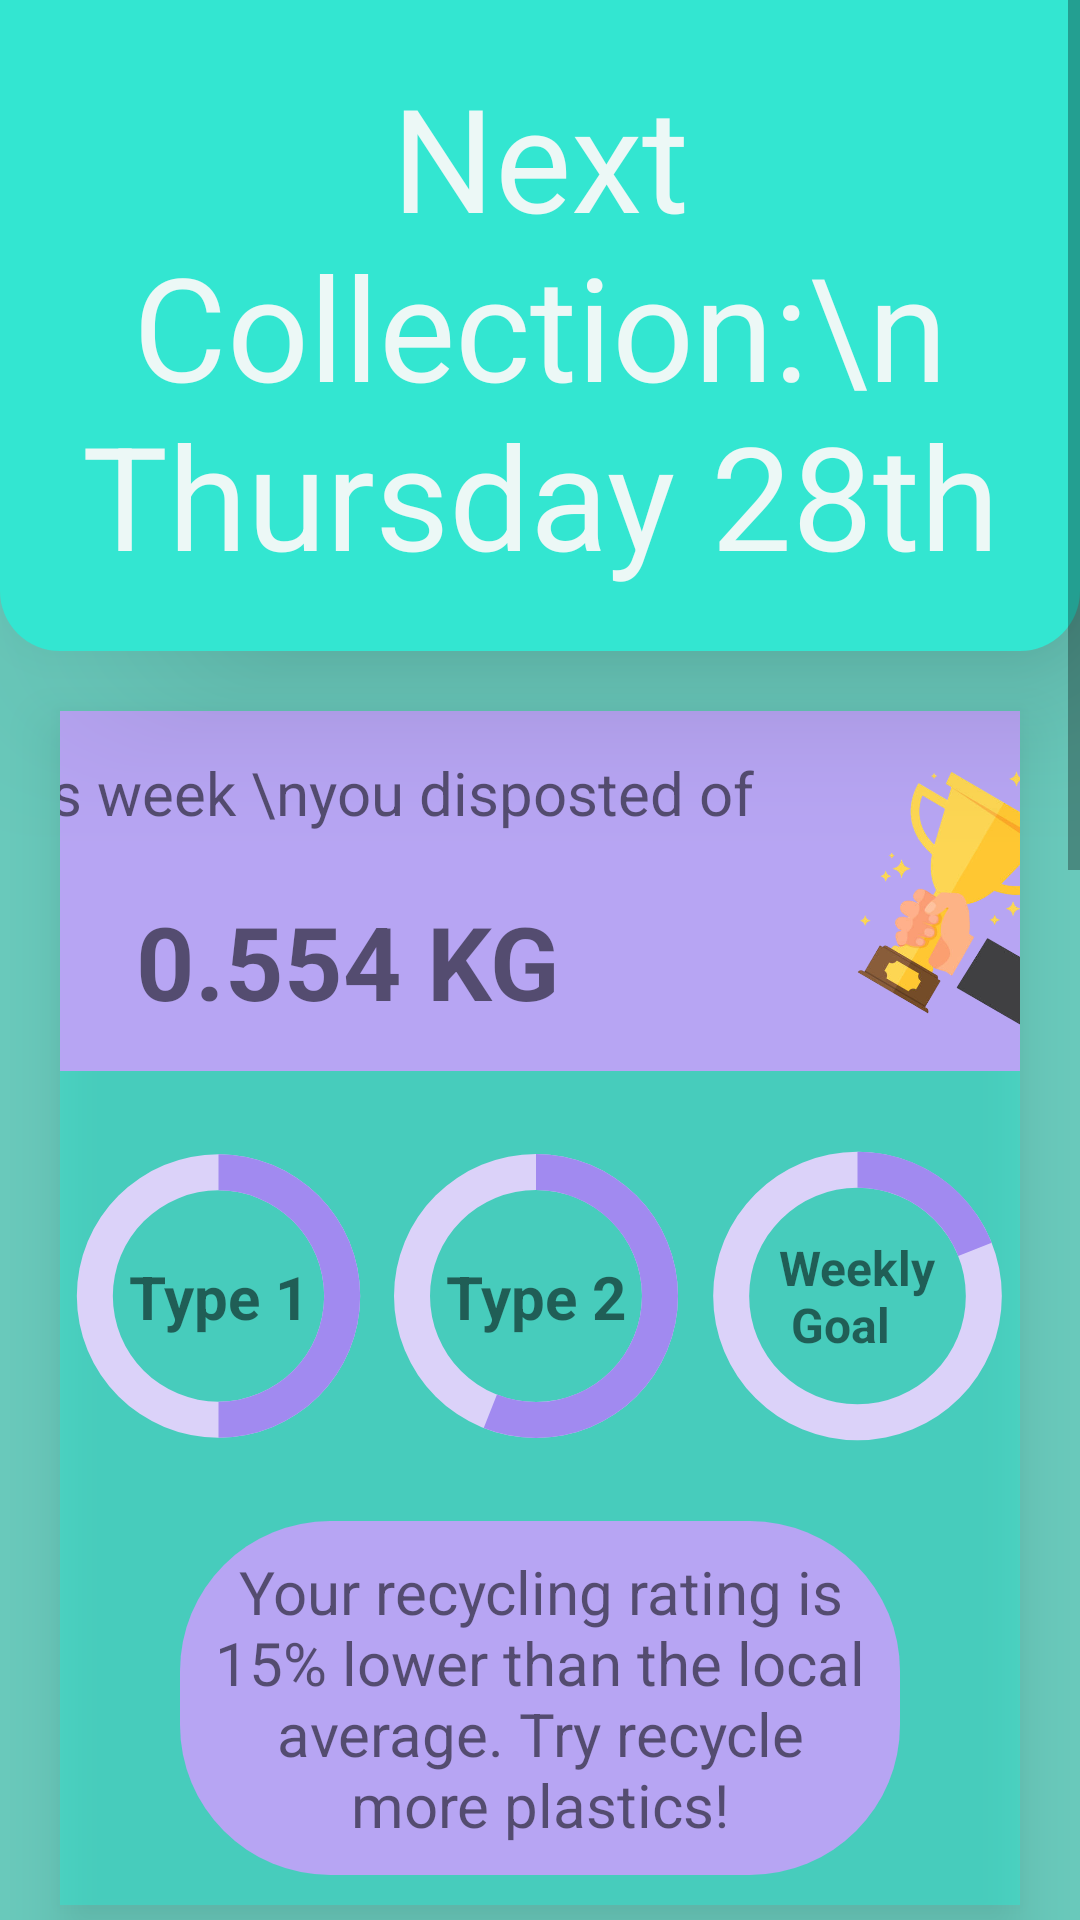

Layout XML and referenced resources for this Android screen:
<!-- AndroidManifest.xml: application theme Theme.Greenrover -->
<!-- res/layout/fragment_home.xml -->
<?xml version="1.0" encoding="utf-8"?>
<FrameLayout xmlns:android="http://schemas.android.com/apk/res/android"
    xmlns:tools="http://schemas.android.com/tools"
    android:layout_width="match_parent"
    android:layout_height="match_parent"
    xmlns:app="http://schemas.android.com/apk/res-auto"
    android:background="@color/background_color"
    tools:context=".HomeFragment">

    <ScrollView
        android:layout_width="match_parent"
        android:layout_height="match_parent">

        <LinearLayout
            android:layout_width="match_parent"
            android:layout_height="wrap_content"
            android:gravity="center_horizontal|center_vertical"
            android:orientation="vertical">

            <TextView
                android:id="@+id/collection_text"
                android:layout_width="match_parent"
                android:layout_height="wrap_content"
                android:background="@drawable/rounded_corners_top"
                android:elevation="30dp"
                android:gravity="center"
                android:padding="@dimen/margin20"
                android:text="Next Collection:\n Thursday 28th"
                android:textColor="@color/text_color_dark"
                android:textSize="48sp" />

            <LinearLayout
                android:layout_width="match_parent"
                android:layout_height="match_parent"
                android:layout_margin="@dimen/margin20"
                android:background="@color/main_color_light"
                android:elevation="10dp"
                android:orientation="vertical">

                <LinearLayout
                    android:layout_width="match_parent"
                    android:layout_height="match_parent"
                    android:gravity="center"
                    android:background="@color/secondary_color2"
                    android:orientation="horizontal">

                    <LinearLayout
                        android:layout_width="wrap_content"
                        android:layout_height="wrap_content"
                        android:orientation="vertical"
                        android:visibility="visible">

                        <TextView
                            android:layout_width="match_parent"
                            android:layout_height="wrap_content"
                            android:layout_margin="@dimen/margin10"
                            android:gravity="center"
                            android:text="This week \nyou disposted of"
                            android:textSize="20sp" />

                        <TextView
                            android:id="@+id/disposed_total"
                            android:layout_width="match_parent"
                            android:layout_height="wrap_content"
                            android:layout_margin="@dimen/margin10"
                            android:gravity="center"
                            android:text="0.554 KG "
                            android:textSize="34sp"
                            android:textStyle="bold" />

                    </LinearLayout>

                    <ImageView
                        android:layout_width="100dp"
                        android:layout_height="100dp"
                        android:layout_margin="@dimen/margin10"
                        android:rotationY="180"
                        android:src="@drawable/holding_trophy"
                        android:contentDescription="@string/holding_trophy" />


                </LinearLayout>

                <LinearLayout
                    android:layout_width="match_parent"
                    android:layout_height="match_parent"
                    android:baselineAligned="false"

                    android:orientation="horizontal"
                    android:visibility="visible">

                    <androidx.constraintlayout.widget.ConstraintLayout
                        android:layout_width="wrap_content"
                        android:layout_height="wrap_content"
                        android:layout_weight="@integer/material_motion_duration_long_1">

                        <ProgressBar
                            android:id="@+id/progressBar1"
                            android:layout_width="0dp"
                            android:layout_height="150dp"
                            android:layout_weight="1"
                            android:indeterminateOnly="false"
                            android:max="100"
                            android:progress="50"
                            android:progressDrawable="@drawable/my_progressbar"
                            android:rotation="-90"
                            app:layout_constraintBottom_toBottomOf="parent"
                            app:layout_constraintEnd_toEndOf="parent"
                            app:layout_constraintStart_toStartOf="parent"
                            app:layout_constraintTop_toTopOf="parent" />



                        <TextView
                            android:layout_width="wrap_content"
                            android:layout_height="wrap_content"
                            android:text="@string/type_1"
                            android:textSize="20sp"
                            android:textStyle="bold"
                            app:layout_constraintBottom_toBottomOf="parent"
                            app:layout_constraintEnd_toEndOf="parent"
                            app:layout_constraintStart_toStartOf="parent"
                            app:layout_constraintTop_toTopOf="parent" />


                    </androidx.constraintlayout.widget.ConstraintLayout>


                    <androidx.constraintlayout.widget.ConstraintLayout
                        android:layout_width="wrap_content"
                        android:layout_height="wrap_content"
                        android:layout_weight="@integer/material_motion_duration_long_1">

                        <ProgressBar
                            android:id="@+id/progressBar2"
                            android:layout_width="0dp"
                            android:layout_height="150dp"
                            android:layout_weight="1"
                            android:indeterminateOnly="false"
                            android:max="100"
                            android:progress="56"
                            android:progressDrawable="@drawable/my_progressbar"
                            android:rotation="-90"
                            app:layout_constraintBottom_toBottomOf="parent"
                            app:layout_constraintEnd_toEndOf="parent"
                            app:layout_constraintStart_toStartOf="parent"
                            app:layout_constraintTop_toTopOf="parent" />

                        <TextView
                            android:layout_width="wrap_content"
                            android:layout_height="wrap_content"
                            android:text="@string/type_2"
                            android:textSize="20sp"
                            android:textStyle="bold"
                            app:layout_constraintBottom_toBottomOf="parent"
                            app:layout_constraintEnd_toEndOf="parent"
                            app:layout_constraintStart_toStartOf="parent"
                            app:layout_constraintTop_toTopOf="parent" />

                    </androidx.constraintlayout.widget.ConstraintLayout>


                    <androidx.constraintlayout.widget.ConstraintLayout
                        android:layout_width="wrap_content"
                        android:layout_height="wrap_content"
                        android:layout_weight="@integer/material_motion_duration_long_1">

                        <ProgressBar
                            android:id="@+id/progressBar3"
                            android:layout_width="0dp"
                            android:layout_height="150dp"
                            android:layout_weight="1"
                            android:indeterminateOnly="false"
                            android:max="200"
                            android:progress="38"
                            android:progressDrawable="@drawable/my_progressbar"
                            android:rotation="-90"
                            app:layout_constraintBottom_toBottomOf="parent"
                            app:layout_constraintEnd_toEndOf="parent"
                            app:layout_constraintStart_toStartOf="parent"
                            app:layout_constraintTop_toTopOf="parent" />


                        <TextView
                            android:layout_width="wrap_content"
                            android:layout_height="wrap_content"
                            android:padding="@dimen/margin5"
                            android:text="@string/weekly_n_goal"
                            android:textSize="16sp"
                            android:textStyle="bold"
                            app:layout_constraintBottom_toBottomOf="parent"
                            app:layout_constraintEnd_toEndOf="parent"
                            app:layout_constraintStart_toStartOf="parent"
                            app:layout_constraintTop_toTopOf="parent" />

                    </androidx.constraintlayout.widget.ConstraintLayout>


                </LinearLayout>

                <TextView
                    android:layout_width="wrap_content"
                    android:layout_height="wrap_content"
                    android:layout_marginStart="@dimen/margin40"
                    android:layout_marginEnd="@dimen/margin40"
                    android:layout_marginBottom="@dimen/margin10"
                    android:background="@drawable/rounded_corners_pro_bar"

                    android:gravity="center"
                    android:padding="@dimen/margin10"
                    android:text="Your recycling rating is 15% lower than the local average. Try recycle more plastics!"
                    android:textSize="20sp" />


            </LinearLayout>

            <LinearLayout
                android:layout_width="match_parent"
                android:layout_height="wrap_content"
                android:layout_margin="@dimen/margin20"
                android:background="@color/main_color_light"
                android:orientation="vertical">

                <TextView
                    android:layout_width="match_parent"
                    android:layout_height="wrap_content"
                    android:gravity="center"
                    android:text="@string/usefull_tips"

                    android:textAllCaps="true"
                    android:textSize="34sp"
                    android:textStyle="bold" />

                <View
                    android:layout_width="match_parent"
                    android:layout_height="2dp"
                    android:layout_marginBottom="@dimen/margin20"
                    android:background="@color/dark_gray" />

                <androidx.recyclerview.widget.RecyclerView
                    android:id="@+id/tipsRecyclerView"
                    android:layout_width="match_parent"
                    android:layout_height="550dp"
                    android:visibility="visible" />


            </LinearLayout>

            <Space
                android:layout_width="match_parent"
                android:layout_height="100dp" />


        </LinearLayout>



    </ScrollView>

</FrameLayout>
<!-- resources referenced by this layout -->
<resources>
  <color name="background_color">#FF69C9BB</color>
  <color name="dark_gray">#FF444444</color>
  <color name="main_color_light">#8033E6D1</color>
  <color name="secondary_color2">#b7a5f3</color>
  <color name="text_color_dark">#ecf8f6</color>
  <dimen name="margin10">10dp</dimen>
  <dimen name="margin20">20dp</dimen>
  <dimen name="margin40">40dp</dimen>
  <dimen name="margin5">5dp</dimen>
  <!-- drawable holding_trophy: png bitmap (drawable, 121728 bytes) -->
  <!-- drawable my_progressbar (drawable) -->
  <?xml version="1.0" encoding="utf-8"?>
  <layer-list xmlns:android="http://schemas.android.com/apk/res/android">
  
      <item android:id="@android:id/background">
          <shape
              android:shape="ring"
              android:useLevel="false"
              android:thickness="12dp">
              <solid android:color="@color/secondary_color_light"/>
          </shape>
      </item>
  
      <item android:id="@android:id/progress">
  
          <shape
              android:shape="ring"
              android:useLevel="true"
              android:thickness="12dp">
              <solid android:color="@color/secondary_color"/>
          </shape>
      </item>
  
  </layer-list>
  <!-- drawable rounded_corners_pro_bar (drawable) -->
  <?xml version="1.0" encoding="utf-8"?>
  <shape xmlns:android="http://schemas.android.com/apk/res/android">
  
  
      <solid android:color="@color/secondary_color2"/>
      <corners android:radius="50dp"/>
  </shape>
  <!-- drawable rounded_corners_top (drawable) -->
  <?xml version="1.0" encoding="utf-8"?>
  <shape xmlns:android="http://schemas.android.com/apk/res/android">
  
  
      <solid android:color="@color/main_color"/>
      <corners android:bottomLeftRadius="20dp" android:bottomRightRadius="20dp"/>
  
  </shape>
  <string name="holding_trophy">holding trophy</string>
  <string name="type_1">Type 1</string>
  <string name="type_2">Type 2</string>
  <string name="usefull_tips">Usefull Tips</string>
  <string name="weekly_n_goal">Weekly\n Goal</string>
  <style name="Theme.Greenrover" parent="Base.Theme.Greenrover" />
  <color name="secondary_color_light">#dbd2f9</color>
  <color name="secondary_color">#a18af0</color>
  <color name="main_color">#33E6D1</color>
  <style name="Base.Theme.Greenrover" parent="Theme.MaterialComponents.DayNight.NoActionBar">
          
          
          <item name="colorPrimary">@color/main_color</item>
          <item name="colorOnPrimary">@color/text_color</item>
  
          <item name="colorSecondary">@color/secondary_color</item>
          <item name="colorOnSecondary">@color/text_color</item>
  
          <item name="colorSecondaryVariant">@color/secondary_color_dark</item>
  
          <item name="android:statusBarColor">@color/background_color</item>
  
      </style>
  <color name="text_color">#FF071311</color>
  <color name="secondary_color_dark">#270f75</color>
</resources>
